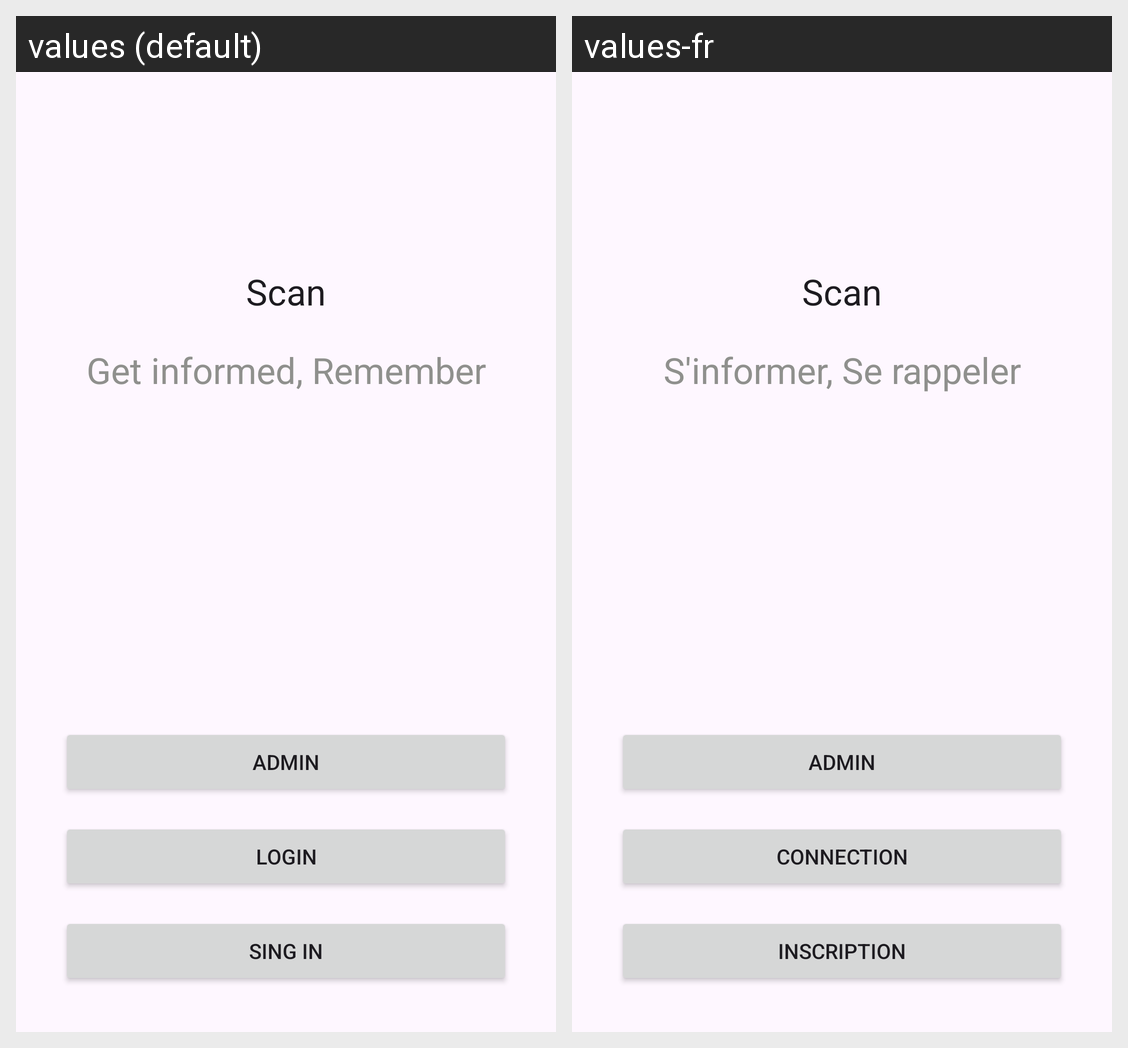

This grid shows one Android layout under two languages. Give, for every string resource on the screen, its name, the default text and each shown locale's text.
Android screen res/layout/activity_main.xml rendered under 2 locales, left to right: values (default), values-fr. Device: Nexus 5 (rendered at 1080×1920; each locale shown at half size, 540×960, under a caption strip naming it); theme Theme.MyApplication.
Strings drawn on this screen, with the default value and each locale's value (text and hints the layout hard-codes, and strings that could not be matched under every locale, appear in the picture but are not listed):

mainScanTitle
  values: Scan
  values-fr: Scan

mainRememberInformedTitle
  values: Get informed, Remember
  values-fr: S'informer, Se rappeler

LoginSubmit
  values: Login
  values-fr: Connection

SingInSubmit
  values: Sing in
  values-fr: Inscription
